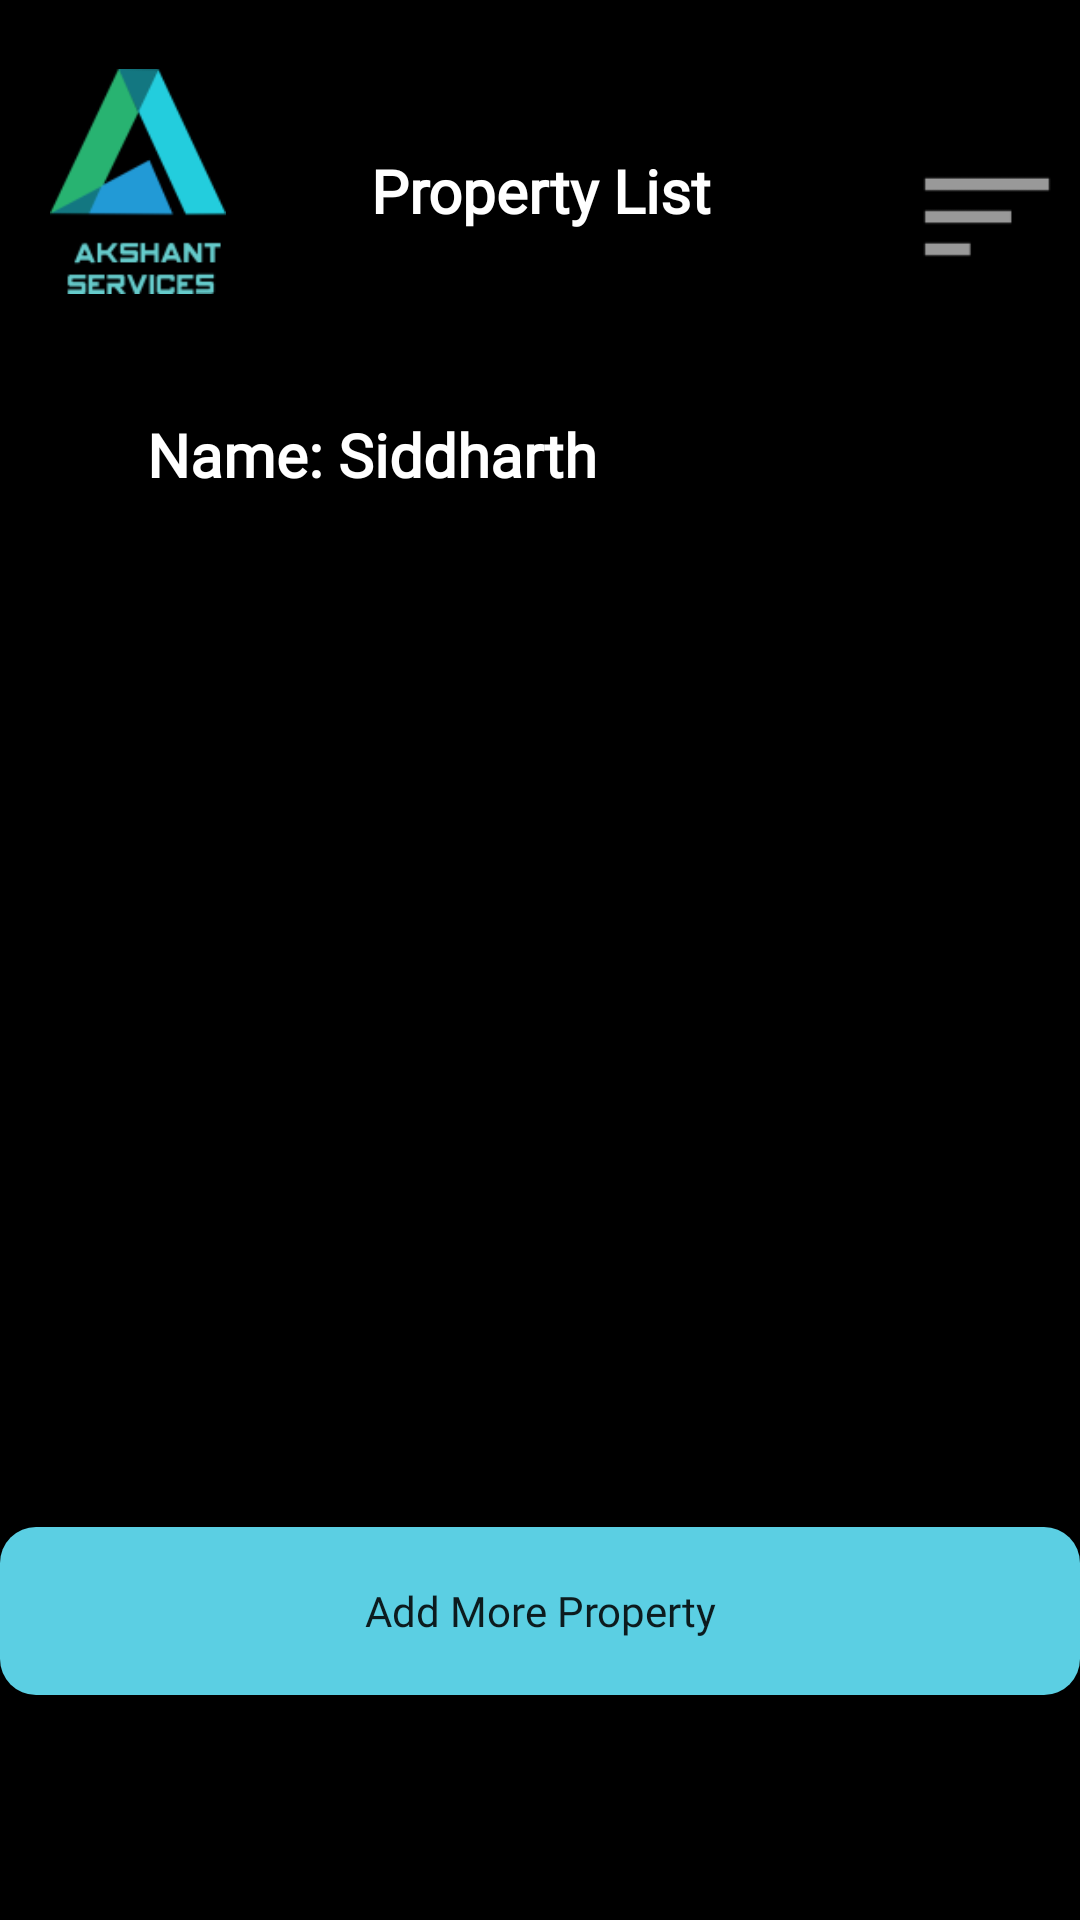

Write the Android layout XML for this screen, with the resource values it uses.
<!-- AndroidManifest.xml: application theme Theme.Akshant -->
<!-- res/layout/activity_main.xml -->
<?xml version="1.0" encoding="utf-8"?>
<RelativeLayout xmlns:android="http://schemas.android.com/apk/res/android"
    xmlns:app="http://schemas.android.com/apk/res-auto"
    xmlns:tools="http://schemas.android.com/tools"
    android:layout_width="match_parent"
    android:layout_height="match_parent"
    android:background="#000000"
    tools:context=".MainActivity">

    <TextView
        android:id="@+id/mainHeading"
        android:layout_width="168dp"
        android:layout_height="48dp"
        android:layout_marginTop="50dp"
        android:ems="10"
        android:fontFamily="@font/roboto_slab_bold"
        android:inputType="none"
        android:clickable="false"
        android:text="Property List"
        android:textAlignment="center"
        android:layout_centerHorizontal="true"
        android:textColor="#FFFFFF"
        android:textSize="20sp"
        android:textStyle="bold" />

    <TextView
        android:id="@+id/mainHeading2"
        android:layout_width="168dp"
        android:layout_height="48dp"
        android:layout_below="@+id/mainHeading"
        android:layout_marginTop="40dp"
        android:layout_marginLeft="40dp"
        android:clickable="false"
        android:ems="10"
        android:fontFamily="@font/roboto_slab_bold"
        android:inputType="none"
        android:text="Name: Siddharth"
        android:textAlignment="center"
        android:textColor="#FFFFFF"
        android:textSize="20sp"
        android:textStyle="bold" />

    <Button
        android:id="@+id/addMorePropertyBtn"
        android:layout_width="383dp"
        android:layout_height="56dp"
        android:layout_alignParentBottom="true"
        android:layout_centerHorizontal="true"
        android:layout_marginBottom="75dp"
        android:background="@drawable/rounded_corners"
        android:fontFamily="@font/roboto_slab_bold"
        android:text="Add More Property"
        android:textAllCaps="false"
        app:backgroundTint="#5BCFE3" />

    <ImageView
        android:id="@+id/menu"
        android:layout_width="62dp"
        android:layout_height="52dp"
        android:layout_alignBottom="@id/mainHeading"

        android:layout_alignParentEnd="true"
        app:srcCompat="@android:drawable/ic_menu_sort_by_size" />

    <ImageView
        android:id="@+id/logo"
        android:layout_alignBottom="@id/mainHeading"
        android:layout_marginLeft="10dp"
        android:layout_width="72dp"
        android:layout_height="75dp"
        app:srcCompat="@drawable/logo" />

</RelativeLayout>
<!-- resources referenced by this layout -->
<resources>
  <!-- drawable logo: png bitmap (drawable, 5907 bytes) -->
  <!-- drawable rounded_corners (drawable) -->
  <?xml version="1.0" encoding="utf-8"?>
  <shape xmlns:android="http://schemas.android.com/apk/res/android">
      <corners android:radius="12dp" />
      <solid android:color="#5BCFE3" />
  </shape>
  <style name="Theme.Akshant" parent="Theme.MaterialComponents.DayNight.NoActionBar">
          
          <item name="colorPrimary">@color/purple_500</item>
          <item name="colorPrimaryVariant">@color/purple_700</item>
          <item name="colorOnPrimary">@color/white</item>
          
          <item name="colorSecondary">@color/teal_200</item>
          <item name="colorSecondaryVariant">@color/teal_700</item>
          <item name="colorOnSecondary">@color/black</item>
          
          <item name="android:statusBarColor" tools:targetApi="l">?attr/colorPrimaryVariant</item>
          
      </style>
  <!-- not gathered from this repository: default colours our renderer supplied (Android Studio template values) -->
  <color name="purple_500">#FF6200EE</color>
  <color name="purple_700">#FF3700B3</color>
  <color name="teal_200">#FF03DAC5</color>
  <color name="teal_700">#FF018786</color>
  <color name="black">#FF000000</color>
  <color name="white">#FFFFFFFF</color>
</resources>
